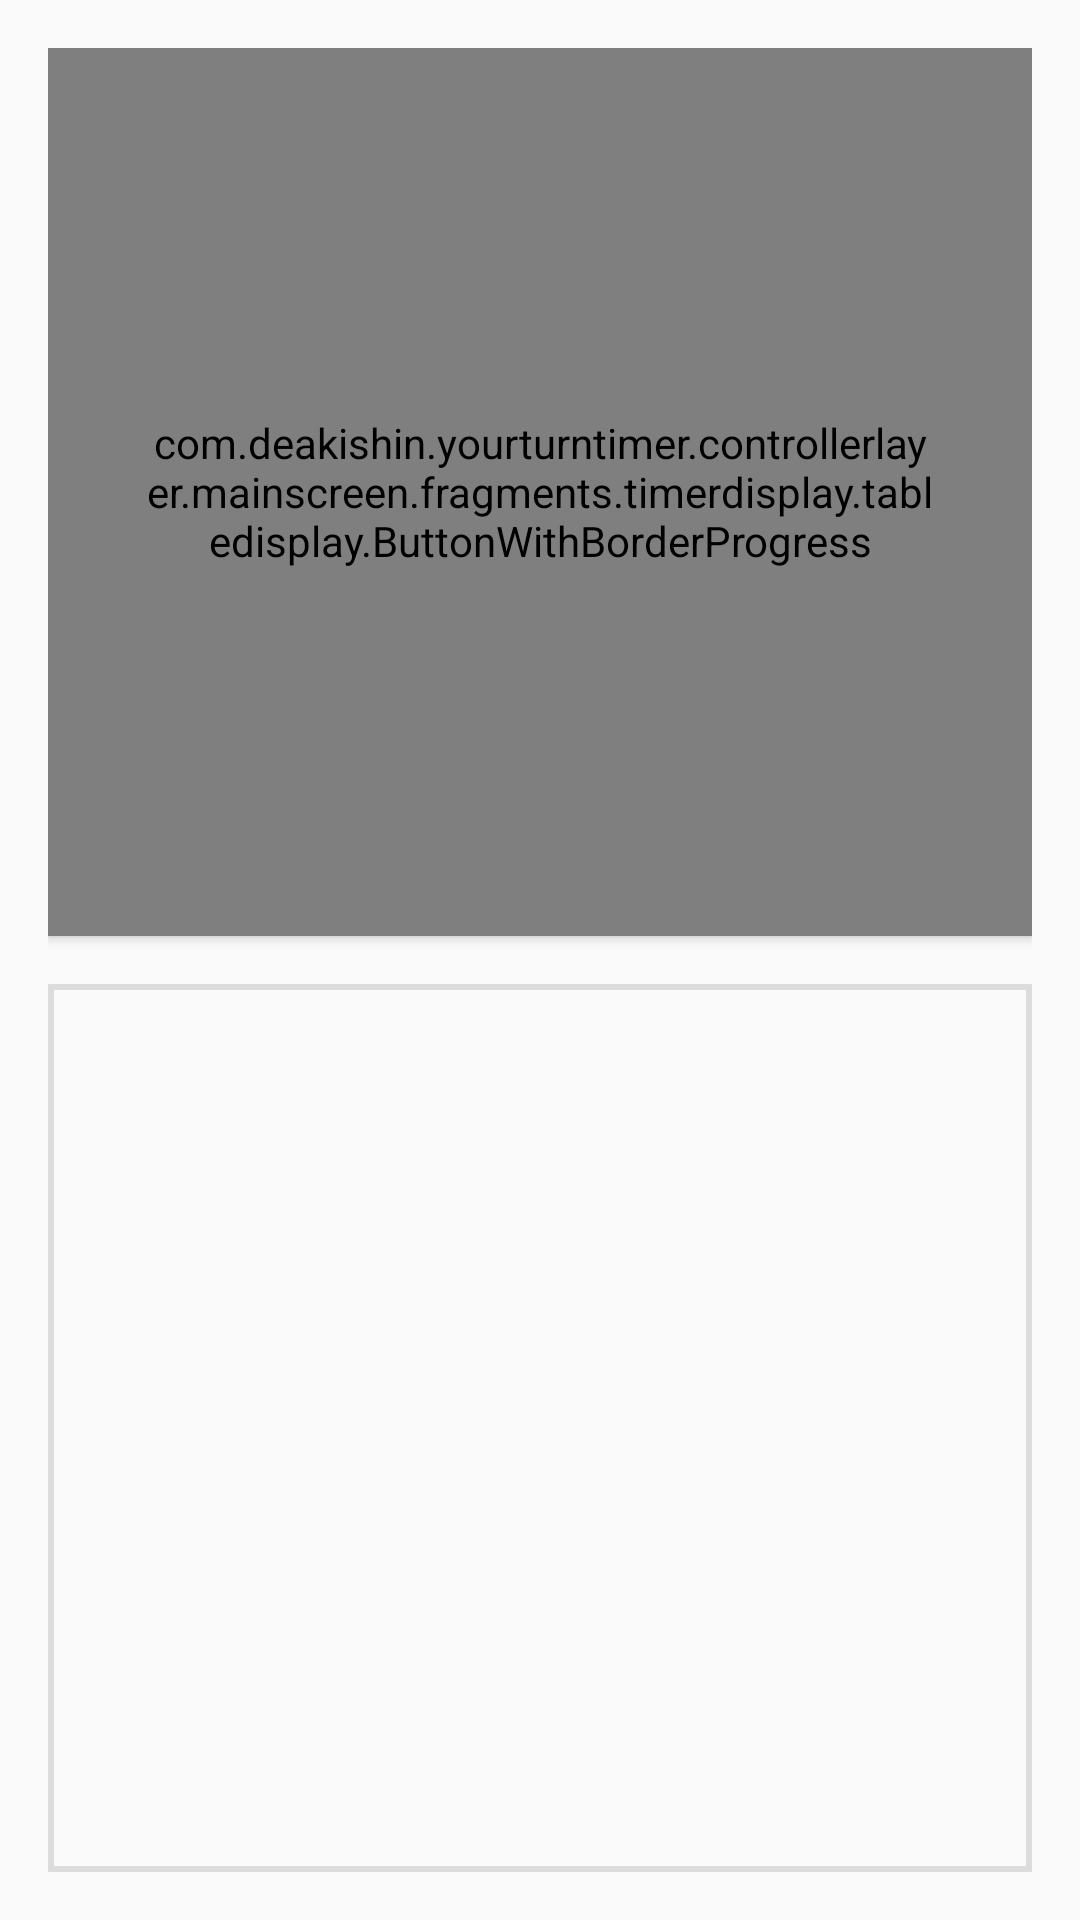

This screen was rendered from an Android layout file. Write that file and the resources it references.
<!-- AndroidManifest.xml: application theme AppTheme -->
<!-- res/layout/fragment_timer.xml -->
<?xml version="1.0" encoding="utf-8"?>
<LinearLayout xmlns:android="http://schemas.android.com/apk/res/android"
              android:layout_width="match_parent"
              android:layout_height="match_parent"
              android:orientation="vertical"
              android:padding="16dp">

    <com.deakishin.yourturntimer.controllerlayer.mainscreen.fragments.timerdisplay.tabledisplay.ButtonWithBorderProgress
        android:id="@+id/timer_switch_button"
        style="@style/TimerSwitchButton"
        android:layout_width="match_parent"
        android:layout_height="0dp"
        android:layout_weight="1"
        android:padding="32dp"/>

    <LinearLayout
        android:layout_width="match_parent"
        android:layout_height="0dp"
        android:layout_marginTop="16dp"
        android:layout_weight="1"
        android:background="@drawable/timer_list_border"
        android:orientation="vertical"
        android:padding="2dp">

        <ListView
            android:id="@+id/timer_listView"
            style="@style/TimerListView"
            android:layout_width="match_parent"
            android:layout_height="match_parent"
            android:layout_weight="1"/>
    </LinearLayout>
</LinearLayout>
<!-- resources referenced by this layout -->
<resources>
  <!-- drawable timer_list_border (drawable) -->
  <?xml version="1.0" encoding="utf-8"?>
  <shape xmlns:android="http://schemas.android.com/apk/res/android"
         android:shape="rectangle">
  
      <solid android:color="@android:color/transparent"/>
  
      <stroke
          android:width="2dp"
          android:color="@color/timer_list_divider"/>
      <corners android:radius="0dp"/>
  
  </shape>
  <style name="TimerListView">
          <item name="android:divider">@color/timer_list_divider</item>
          <item name="android:dividerHeight">2dp</item>
      </style>
  <style name="TimerSwitchButton" parent="MaterialButton">
          <item name="android:textSize">24sp</item>
          <item name="android:scaleType">center</item>
          <item name="android:textStyle">bold</item>
          <item name="android:textColor">@color/timer_switch_text</item>
          
          <item name="android:background">@android:color/transparent</item>
      </style>
  <style name="AppTheme" parent="Theme.AppCompat.Light">
          
  
          
          <item name="windowNoTitle">true</item>
          
          <item name="windowActionBar">false</item>
  
          <item name="colorPrimary">@color/colorPrimary</item>
          <item name="colorPrimaryDark">@color/colorPrimaryDark</item>
          <item name="colorAccent">@color/accent</item>
  
          <item name="colorControlNormal">@color/accent</item>
          <item name="colorControlActivated">@color/control_activated</item>
          <item name="colorControlHighlight">@color/control_highlight</item>
  
          
      </style>
  <color name="timer_list_divider">@color/divider</color>
  <style name="MaterialButton" parent="Widget.AppCompat.Button.Colored">
          <item name="android:textColor">@color/button_borderful_text</item>
          <item name="android:background">@drawable/button_borderful_background</item>
      </style>
  <color name="colorPrimary">@color/primary500</color>
  <color name="colorPrimaryDark">@color/primary700</color>
  <color name="accent">@color/accentA200</color>
  <color name="control_activated">@color/accent</color>
  <color name="control_highlight">@color/accent_lighter</color>
  <color name="divider">#1f000000</color>
  <!-- drawable button_borderful_background (drawable) -->
  <?xml version="1.0" encoding="utf-8"?>
  <selector xmlns:android="http://schemas.android.com/apk/res/android">
  
      <item android:state_enabled="false">
          <shape
              android:shape="rectangle">
  
              <solid android:color="@color/button_borderful_bg_disabled"/>
              <corners android:radius="2dp"/>
  
          </shape>
      </item>
      <item android:state_pressed="false">
          <shape
              android:shape="rectangle">
  
              <solid android:color="@color/button_borderful_bg"/>
              <corners android:radius="2dp"/>
  
          </shape>
      </item>
      <item android:state_pressed="true">
          <shape
              android:shape="rectangle">
  
              <solid android:color="@color/button_borderful_bg_pressed"/>
              <corners android:radius="2dp"/>
  
          </shape>
      </item>
  
  </selector>
  <color name="primary500">#673AB7</color>
  <color name="primary700">#512DA8</color>
  <color name="accentA200">#FFAB40</color>
  <color name="accent_lighter">@color/accentA100</color>
  <color name="button_borderful_bg_disabled">#1fffffff</color>
  <color name="button_borderful_bg">@color/accent500</color>
  <color name="button_borderful_bg_pressed">@color/accent700</color>
  <color name="accentA100">#FFD180</color>
  <color name="accent500">#FF9800</color>
  <color name="accent700">#F57C00</color>
</resources>
